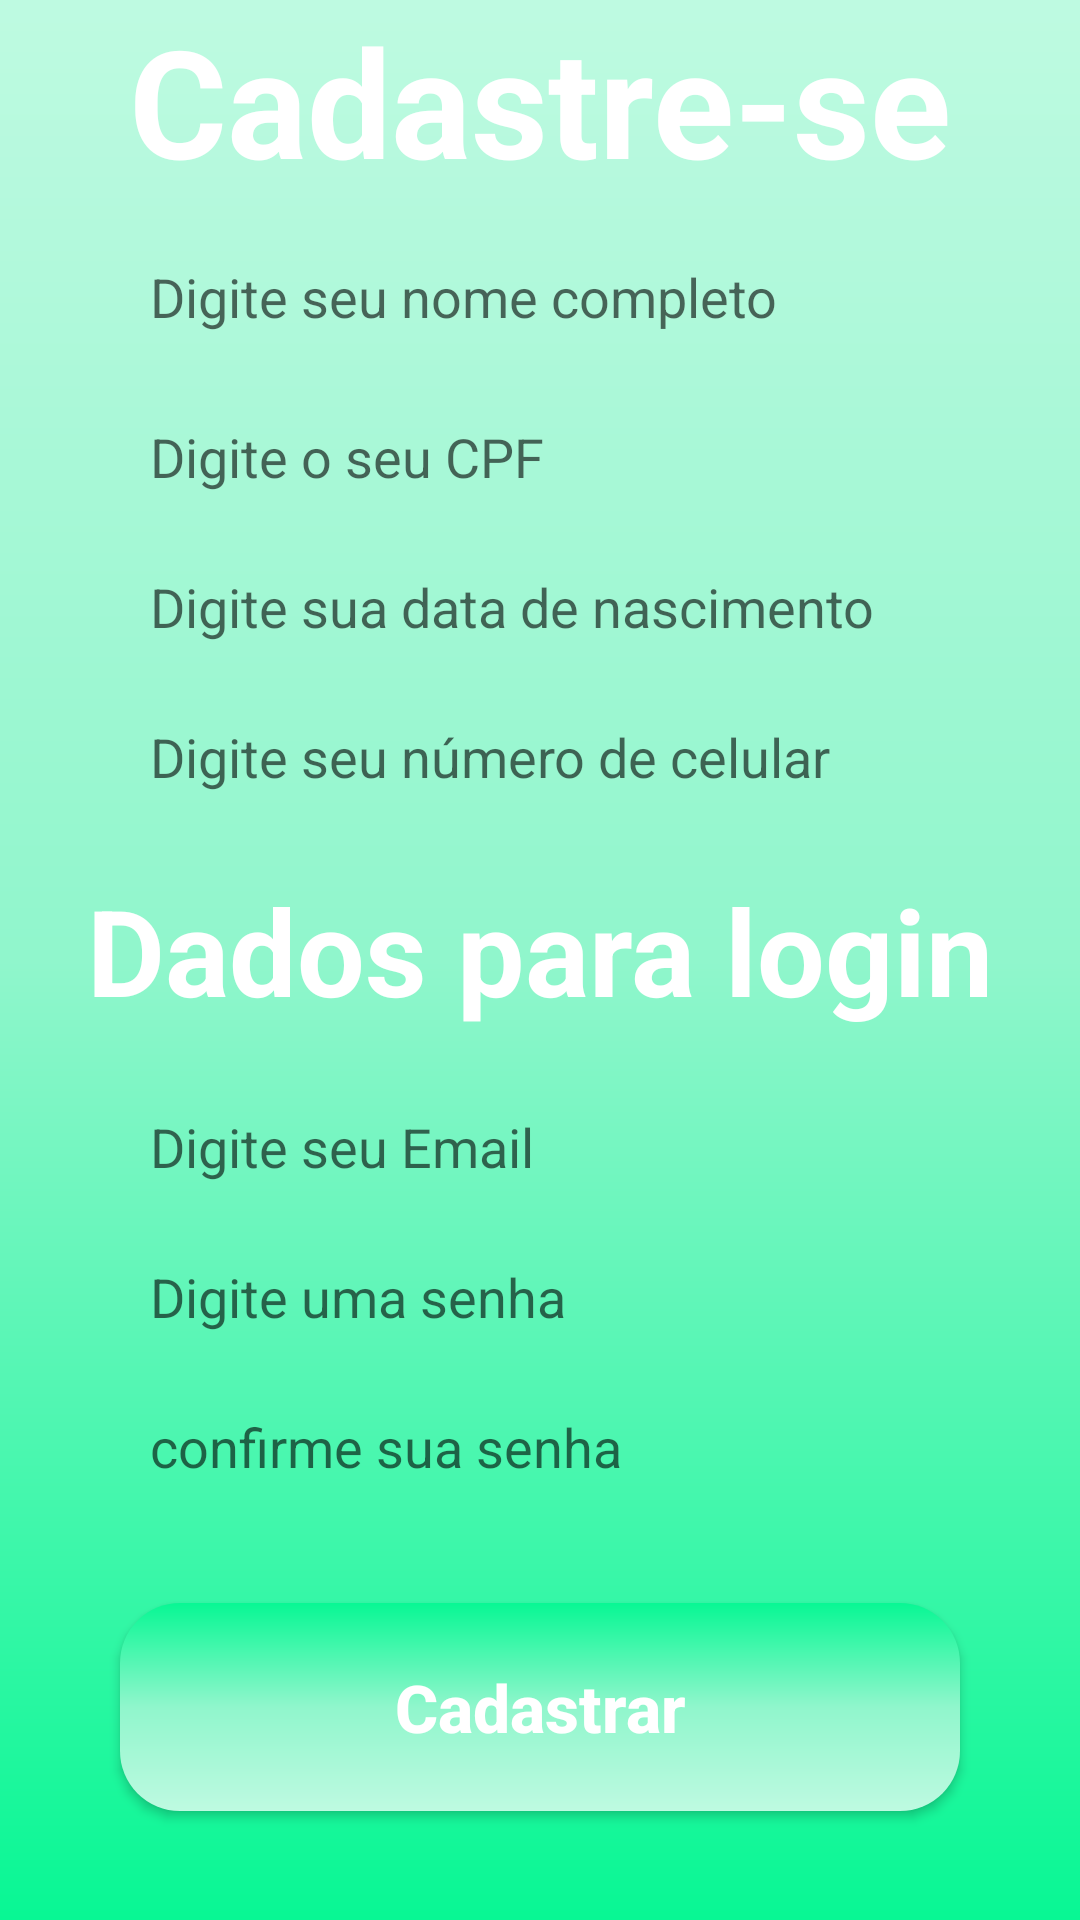

This screen was rendered from an Android layout file. Write that file and the resources it references.
<!-- AndroidManifest.xml: application theme Theme.ProjetoApp -->
<!-- res/layout/activity_form_cadastro.xml -->
<?xml version="1.0" encoding="utf-8"?>
<androidx.constraintlayout.widget.ConstraintLayout xmlns:android="http://schemas.android.com/apk/res/android"
    xmlns:app="http://schemas.android.com/apk/res-auto"
    xmlns:tools="http://schemas.android.com/tools"
    android:layout_width="match_parent"
    android:layout_height="match_parent"
    android:background="@drawable/background"
    tools:context=".FormCadastro">
//Texto cadastre-se
    <TextView
        android:id="@+id/text_cadastre"
        android:layout_width="wrap_content"
        android:layout_height="wrap_content"
        android:text="@string/title_cadastro"
        android:textSize="50sp"
        android:textColor="@color/white"
        android:textStyle="bold"
        app:layout_constraintStart_toStartOf="parent"
        app:layout_constraintEnd_toEndOf="parent"
        app:layout_constraintTop_toTopOf="parent"/>

    //caixa de texto nome completo
    <EditText
        android:id="@+id/nome_cadastro"
        style="@style/Edit_Text_cadastro"
        android:inputType="text"
        android:hint="Digite seu nome completo"
        app:layout_constraintTop_toBottomOf="@id/text_cadastre"
        app:layout_constraintEnd_toEndOf="parent"
        />


    //caixa de texto CPF
    <EditText
        android:id="@+id/cpf_cadastro"
        style="@style/Edit_Text_cadastro"
        android:inputType="number"
        android:hint="Digite o seu CPF"
        android:layout_marginTop="130dp"
        app:layout_constraintStart_toStartOf="parent"
        app:layout_constraintTop_toTopOf="parent"
        app:layout_constraintEnd_toEndOf="parent"
        />


    //caixa de texto data de nascimento
    <EditText
        android:id="@+id/data_nascimento"
        style="@style/Edit_Text_cadastro"
        android:inputType="datetime"
        android:hint="Digite sua data de nascimento"
        android:layout_marginTop="180dp"
        app:layout_constraintStart_toStartOf="parent"
        app:layout_constraintTop_toTopOf="parent"
        app:layout_constraintEnd_toEndOf="parent"
        />

    //caixa de texto número de celular
    <EditText
        android:id="@+id/num_celular"
        style="@style/Edit_Text_cadastro"
        android:inputType="phone"
        android:hint="Digite seu número de celular"
        android:layout_marginTop="230dp"
        app:layout_constraintStart_toStartOf="parent"
        app:layout_constraintTop_toTopOf="parent"
        app:layout_constraintEnd_toEndOf="parent"/>

    //Texto dados de login
    <TextView
        android:id="@+id/text_dados"
        android:layout_width="wrap_content"
        android:layout_height="wrap_content"
        android:text="@string/title_dados"
        android:textSize="40dp"
        android:textColor="@color/white"
        android:textStyle="bold"
        android:layout_marginTop="290dp"

        app:layout_constraintStart_toStartOf="parent"
        app:layout_constraintEnd_toEndOf="parent"
        app:layout_constraintTop_toTopOf="parent"/>


    //caixa de texto cadastrar email
    <EditText
        android:id="@+id/cadastre_email"
        style="@style/Edit_Text_cadastro"
        android:inputType="textEmailAddress"
        android:hint="Digite seu Email"
        android:layout_marginTop="360dp"
        app:layout_constraintStart_toStartOf="parent"
        app:layout_constraintTop_toTopOf="parent"
        app:layout_constraintEnd_toEndOf="parent"/>


    //caixa de texto digite a senha
    <EditText
        android:id="@+id/cadastre_senha"
        style="@style/Edit_Text_cadastro"
        android:inputType="textWebPassword"
        android:hint="Digite uma senha"
        android:layout_marginTop="410dp"
        app:layout_constraintStart_toStartOf="parent"
        app:layout_constraintTop_toTopOf="parent"
        app:layout_constraintEnd_toEndOf="parent"/>


    //Caixa de texto confirme a senha
    <EditText
        android:id="@+id/confirme_senha"
        style="@style/Edit_Text_cadastro"
        android:inputType="textWebPassword"
        android:hint="confirme sua senha"
        android:layout_marginTop="460dp"
        app:layout_constraintStart_toStartOf="parent"
        app:layout_constraintTop_toTopOf="parent"
        app:layout_constraintEnd_toEndOf="parent"/>


    //Botão cadastrar
    <androidx.appcompat.widget.AppCompatButton
        android:id="@+id/btn_confirme_cadastro"
        style="@style/Button"
        android:text="Cadastrar"
        app:layout_constraintStart_toStartOf="parent"
        app:layout_constraintEnd_toEndOf="parent"
        app:layout_constraintTop_toBottomOf="@id/confirme_senha"
        android:layout_marginTop="30dp"/>







</androidx.constraintlayout.widget.ConstraintLayout>
<!-- resources referenced by this layout -->
<resources>
  <color name="white">#FFFFFFFF</color>
  <!-- drawable background (drawable) -->
  <?xml version="1.0" encoding="utf-8"?>
  <shape xmlns:android="http://schemas.android.com/apk/res/android">
      <gradient
          android:startColor="@color/green_main"
          android:centerColor="@color/green_mid"
          android:endColor="@color/green_end"
          android:angle="90"
          />
  </shape>
  <string name="title_cadastro">Cadastre-se</string>
  <string name="title_dados">Dados para login</string>
  <style name="Button">
      <item name="android:layout_width">match_parent</item>
      <item name="android:layout_height">wrap_content</item>
      <item name="android:layout_marginLeft">40dp</item>
      <item name="android:layout_marginRight">40dp</item>
      <item name="android:layout_marginTop">15dp</item>
      <item name="android:padding">20dp</item>
      <item name="android:textColor">@color/white</item>
      <item name="android:textSize">22sp</item>
      <item name="android:textStyle">bold</item>
      <item name="android:textAllCaps">false</item>
      <item name="android:background">@drawable/button</item>
  
  </style>
  <style name="Edit_Text_cadastro">
          <item name="android:layout_width">match_parent</item>
          <item name="android:layout_height">wrap_content</item>
          <item name="android:background">@drawable/edit_text</item>
          <item name="android:padding">10dp</item>
          <item name="android:maxLength">30</item>
          <item name="android:layout_marginLeft">40dp</item>
          <item name="android:layout_marginRight">40dp</item>
          <item name="android:layout_marginTop">10dp</item>
  
  
      </style>
  <style name="Theme.ProjetoApp" parent="Theme.MaterialComponents.DayNight.DarkActionBar">
          
          <item name="colorPrimary">@color/purple_500</item>
          <item name="colorPrimaryVariant">@color/black</item>
          <item name="colorOnPrimary">@color/white</item>
          
          <item name="colorSecondary">@color/teal_200</item>
          <item name="colorSecondaryVariant">@color/teal_700</item>
          <item name="colorOnSecondary">@color/black</item>
          
          <item name="android:statusBarColor" tools:targetApi="l">?attr/colorPrimaryVariant</item>
          
      </style>
  <color name="green_main">#08f794</color>
  <color name="green_mid">#90f6cc</color>
  <color name="green_end">#befae1</color>
  <!-- drawable button (drawable) -->
  <?xml version="1.0" encoding="utf-8"?>
  <shape xmlns:android="http://schemas.android.com/apk/res/android">
  
      <corners android:radius="20dp"></corners>
          <gradient
              android:startColor="@color/green_main"
              android:centerColor="@color/green_mid"
              android:endColor="@color/green_end"
              android:angle="100"
          />
  
  </shape>
  <color name="purple_500">#FF6200EE</color>
  <color name="black">#FF000000</color>
  <color name="teal_200">#FF03DAC5</color>
  <color name="teal_700">#FF018786</color>
</resources>
